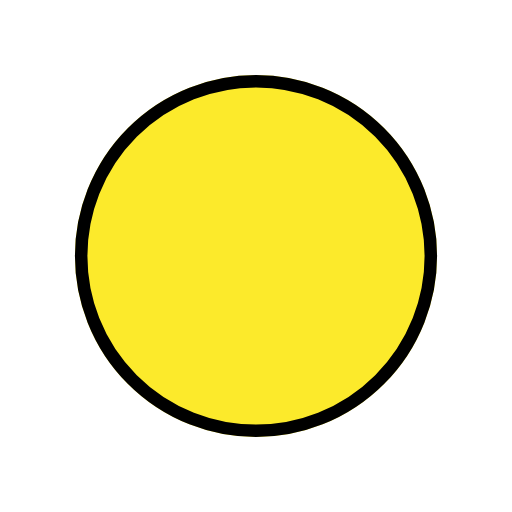
t = 0.00 s
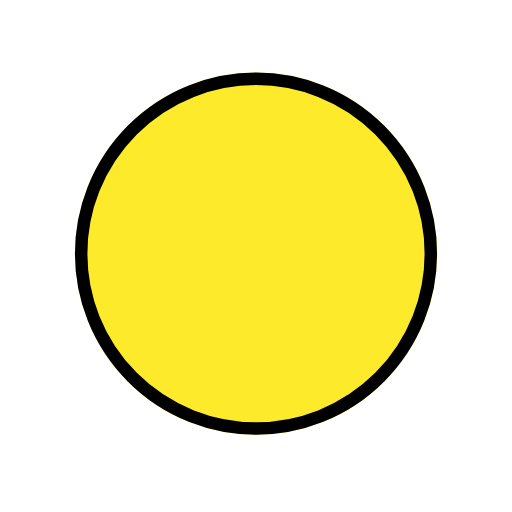
t = 0.48 s
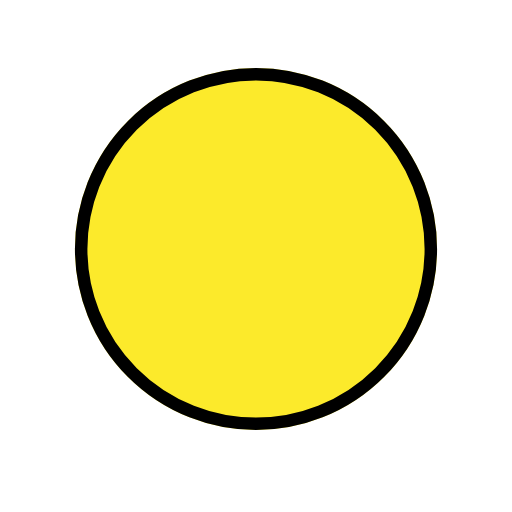
t = 1.43 s
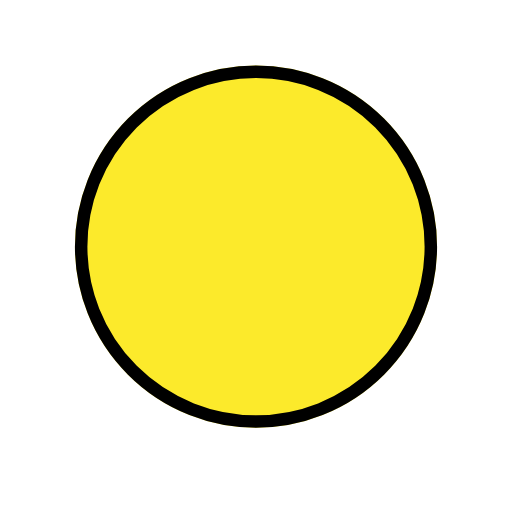
t = 1.90 s
t = 2.38 s: frame unchanged from t = 1.43 s, image omitted
t = 3.33 s: frame unchanged from t = 0.48 s, image omitted

The animated SVG that drew these frames (rendered in a browser with its animation timeline set to each time). Animation: 1 SMIL element (animateTransform=1); one cycle of 3.80 s, repeats indefinitely.

<?xml version='1.0' encoding='utf-8'?>
<svg xmlns="http://www.w3.org/2000/svg" id="emoji" viewBox="-5 -5 82 82" width="200" height="200" role="img">
  <title>OpenMoji: full moon</title><g><g id="color">
    <circle cx="36" cy="36" r="28" fill="#fcea2b" stroke="#fcea2b" stroke-linecap="round" stroke-linejoin="round" stroke-width="2" />
  </g>
  <g id="line">
    <circle cx="36" cy="36" r="28" fill="none" stroke="#000" stroke-linecap="round" stroke-linejoin="round" stroke-width="2" />
  </g>
<animateTransform attributeName="transform" type="translate" values="0 0;0 -1.5;0 0" dur="3.8s" repeatCount="indefinite" /></g></svg>
